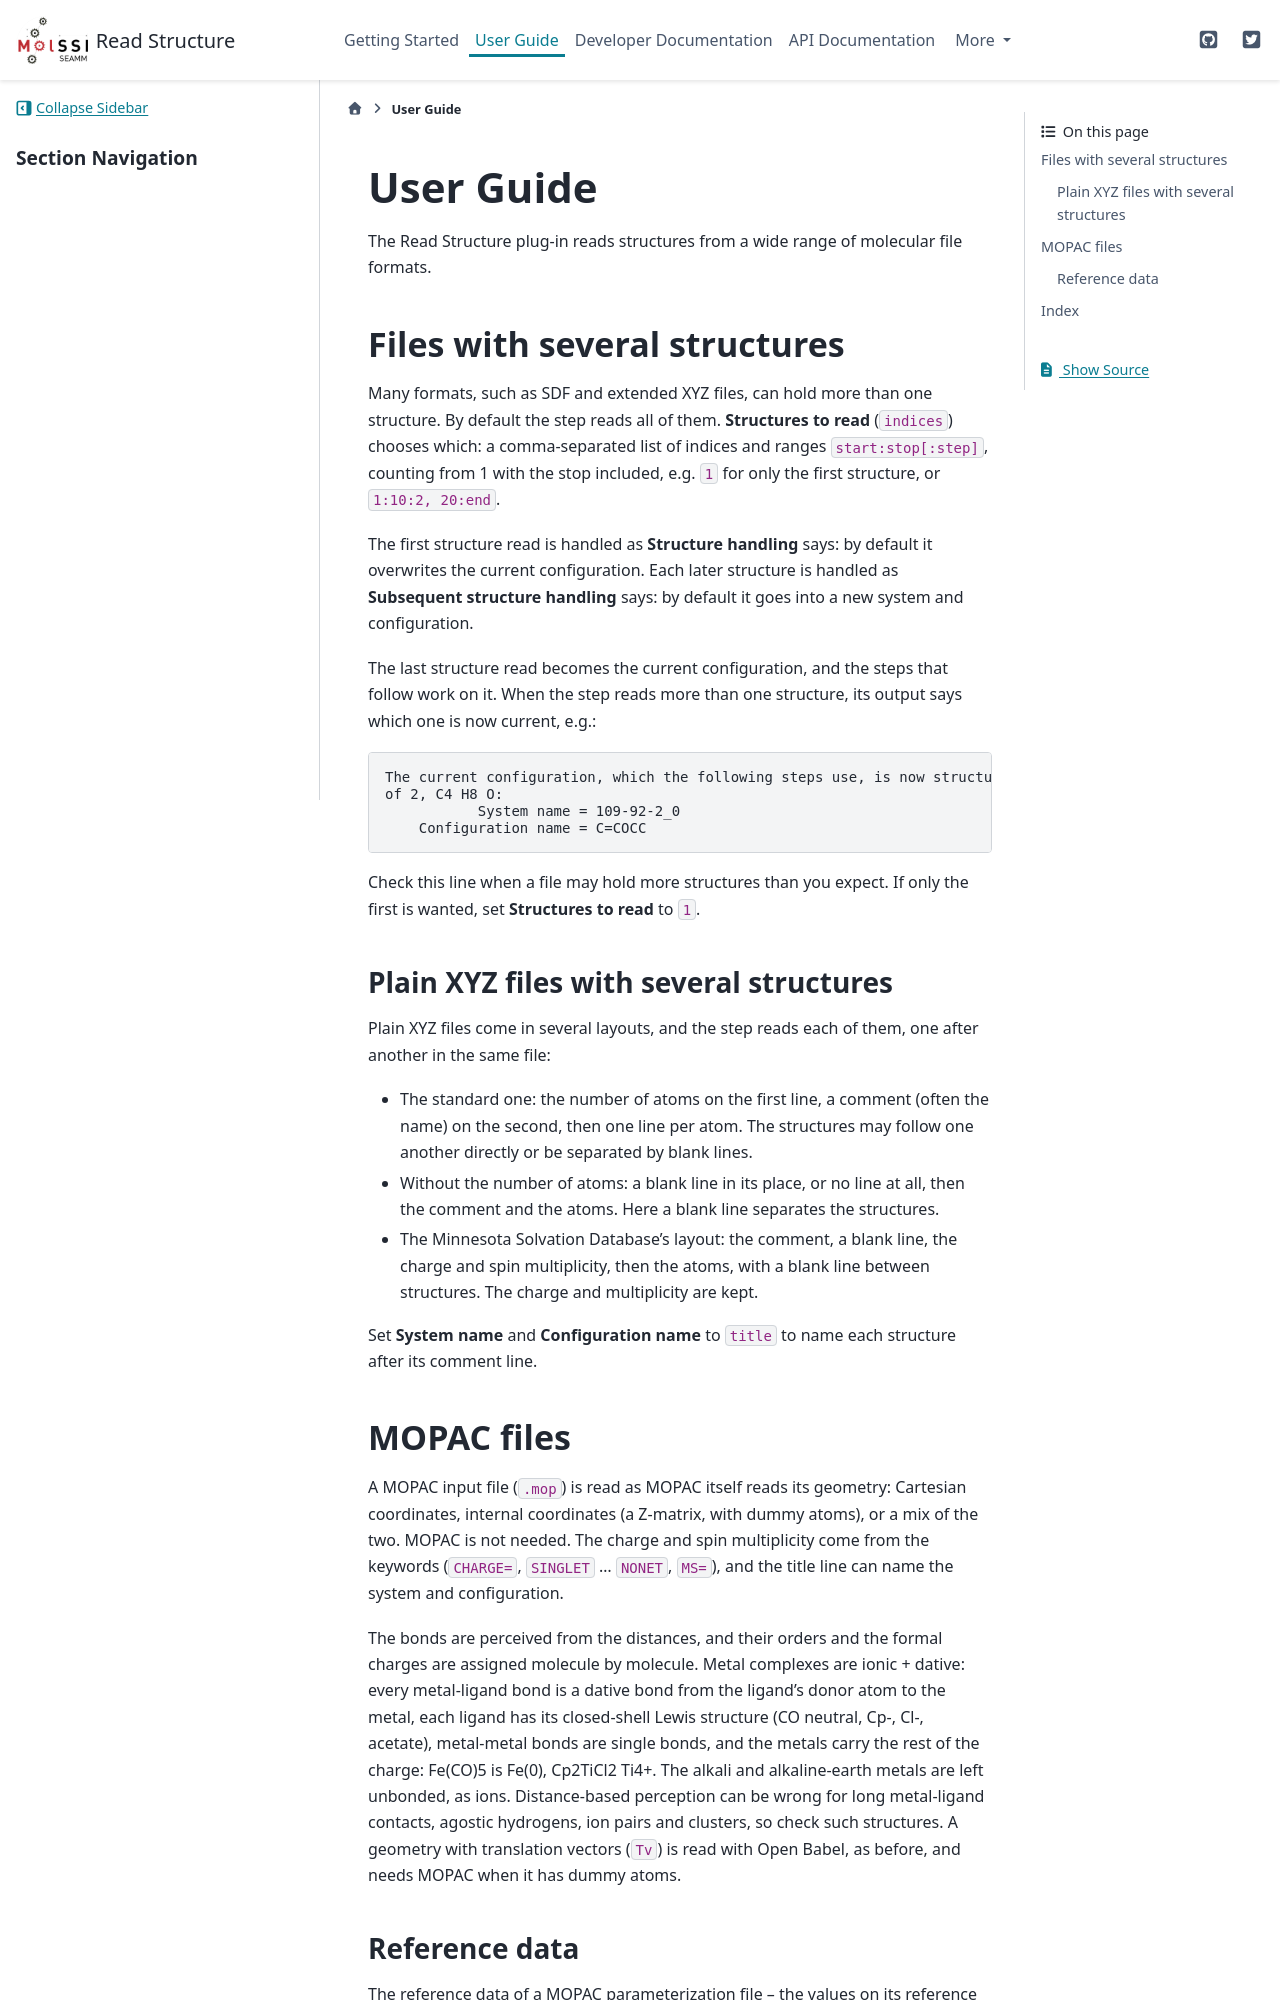

repository: molssi-seamm/read_structure_step · page: user_guide/index.html · generator: sphinx

.. _user-guide:

**********
User Guide
**********
The Read Structure plug-in reads structures from a wide range of molecular file formats.

Files with several structures
=============================
Many formats, such as SDF and extended XYZ files, can hold more than
one structure. By default the step reads all of them. **Structures to read**
(``indices``) chooses which: a comma-separated list of indices and ranges
``start:stop[:step]``, counting from 1 with the stop included, e.g. ``1`` for only the
first structure, or ``1:10:2, 20:end``.

The first structure read is handled as **Structure handling** says: by default it
overwrites the current configuration. Each later structure is handled as **Subsequent
structure handling** says: by default it goes into a new system and configuration.

The last structure read becomes the current configuration, and the steps that follow
work on it. When the step reads more than one structure, its output says which one is
now current, e.g.::

    The current configuration, which the following steps use, is now structure 2
    of 2, C4 H8 O:
               System name = 109-92-2_0
        Configuration name = C=COCC

Check this line when a file may hold more structures than you expect. If only the
first is wanted, set **Structures to read** to ``1``.

Plain XYZ files with several structures
---------------------------------------
Plain XYZ files come in several layouts, and the step reads each of them, one after
another in the same file:

* The standard one: the number of atoms on the first line, a comment (often the name)
  on the second, then one line per atom. The structures may follow one another
  directly or be separated by blank lines.
* Without the number of atoms: a blank line in its place, or no line at all, then the
  comment and the atoms. Here a blank line separates the structures.
* The Minnesota Solvation Database's layout: the comment, a blank line, the charge and
  spin multiplicity, then the atoms, with a blank line between structures. The charge
  and multiplicity are kept.

Set **System name** and **Configuration name** to ``title`` to name each structure
after its comment line.

MOPAC files
===========
A MOPAC input file (``.mop``) is read as MOPAC itself reads its geometry: Cartesian
coordinates, internal coordinates (a Z-matrix, with dummy atoms), or a mix of the two.
MOPAC is not needed. The charge and spin multiplicity come from the keywords
(``CHARGE=``, ``SINGLET`` ... ``NONET``, ``MS=``), and the title line can name the
system and configuration.

The bonds are perceived from the distances, and their orders and the formal charges are
assigned molecule by molecule. Metal complexes are ionic + dative: every metal-ligand
bond is a dative bond from the ligand's donor atom to the metal, each ligand has its
closed-shell Lewis structure (CO neutral, Cp-, Cl-, acetate), metal-metal bonds are
single bonds, and the metals carry the rest of the charge: Fe(CO)5 is Fe(0), Cp2TiCl2
Ti4+. The alkali and alkaline-earth metals are left unbonded, as ions. Distance-based
perception can be wrong for long metal-ligand contacts, agostic hydrogens, ion pairs and
clusters, so check such structures. A geometry with translation vectors (``Tv``) is
read with Open Babel, as before, and needs MOPAC when it has dummy atoms.
